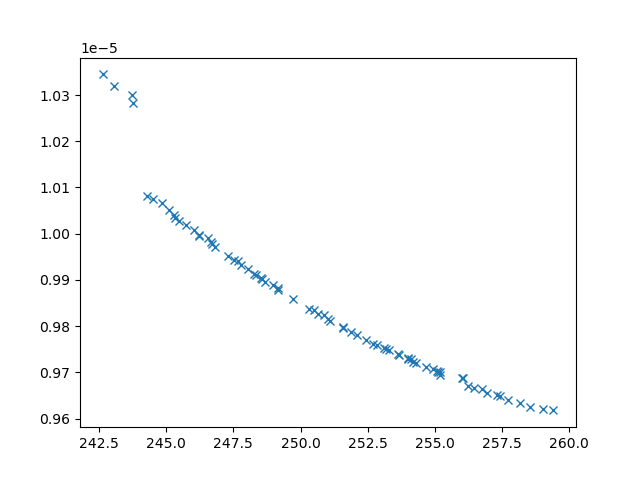

The file beside this chart, header and first rows:
xline_all_values, yline_all_values, X_all_values, obj1, obj2, obj3, inc
244.3, 1.0081053661588394e-05, [np.float64(0.16992334627611605), 0.1, 1…, 244.3, 1.0081053661588394e-05, 29062068, 0
243.8, 1.0283589652871448e-05, [np.float64(9.322395173135462), 0.1, np.…, 243.8, 1.0283589652871448e-05, 41890240, 0
243.1, 1.0320146076880958e-05, [10, 0.1, np.float64(1.7544549167448134)…, 243.1, 1.0320146076880958e-05, 44704755, 0
243.7, 1.0300170439080546e-05, [10, np.float64(0.6508663008215801), np.…, 243.7, 1.0300170439080546e-05, 52125435, 0
256, 9.688121242216632e-06, [np.float64(1.7266726620672033), np.floa…, 256, 9.688121242216632e-06, 2593919, 0
251, 9.814399381371896e-06, [np.float64(3.643055607452277), np.float…, 251, 9.814399381371896e-06, 4701656, 0
251.6, 9.797272615624173e-06, [np.float64(3.403978595551397), np.float…, 251.6, 9.797272615624173e-06, 4296479, 0
258.6, 9.625819693156416e-06, [np.float64(1.8268429233822596), np.floa…, 258.6, 9.625819693156416e-06, 2589971, 0
247.8, 9.932697409671269e-06, [np.float64(4.64031790186188), np.float6…, 247.8, 9.932697409671269e-06, 8955357, 0
248.3, 9.911639303761118e-06, [np.float64(3.4391659487807305), np.floa…, 248.3, 9.911639303761118e-06, 7867464, 0
245.1, 1.0051659669219661e-05, [np.float64(4.120649387005973), np.float…, 245.1, 1.0051659669219661e-05, 30108103, 0
259.4, 9.61763484611349e-06, [np.float64(1.8834188364658533), 10, np.…, 259.4, 9.61763484611349e-06, 2372453, 0
258.2, 9.634515003300794e-06, [np.float64(1.7492093637466262), np.floa…, 258.2, 9.634515003300794e-06, 2582929, 0
255.2, 9.695264440729469e-06, [np.float64(2.809234124023394), np.float…, 255.2, 9.695264440729469e-06, 3229078, 0
254, 9.728774884428274e-06, [np.float64(2.7345601280528626), np.floa…, 254, 9.728774884428274e-06, 3277454, 0
257.7, 9.640209241887457e-06, [np.float64(2.1841674287726054), np.floa…, 257.7, 9.640209241887457e-06, 2778281, 0
252.5, 9.770570108389753e-06, [np.float64(3.555724453262158), np.float…, 252.5, 9.770570108389753e-06, 4071362, 0
256.2, 9.671067652027924e-06, [np.float64(2.5807419622570444), np.floa…, 256.2, 9.671067652027924e-06, 3026042, 0
245.3, 1.0039733932970278e-05, [np.float64(4.9089258453187385), np.floa…, 245.3, 1.0039733932970278e-05, 20335403, 0
245.5, 1.002767906863278e-05, [np.float64(1.2011866296458478), np.floa…, 245.5, 1.002767906863278e-05, 20132354, 0
251.9, 9.786424122321238e-06, [np.float64(3.538745841899477), np.float…, 251.9, 9.786424122321238e-06, 4307173, 0
246.2, 9.997600615028403e-06, [np.float64(4.747567632591013), np.float…, 246.2, 9.997600615028403e-06, 13858928, 0
255.1, 9.700381400401857e-06, [np.float64(2.604681250466217), np.float…, 255.1, 9.700381400401857e-06, 2979351, 0
247.3, 9.952568674700756e-06, [np.float64(3.3044239393468717), np.floa…, 247.3, 9.952568674700756e-06, 10036944, 0
257, 9.655976810678444e-06, [np.float64(2.2863424234190113), np.floa…, 257, 9.655976810678444e-06, 2836734, 0
249.2, 9.883316131134135e-06, [np.float64(4.691945845201781), np.float…, 249.2, 9.883316131134135e-06, 7256013, 0
244.8, 1.0066478513221697e-05, [np.float64(5.161050277051304), 0.1, np.…, 244.8, 1.0066478513221697e-05, 31063915, 0
246.5, 9.989821243221792e-06, [np.float64(5.014667435180371), np.float…, 246.5, 9.989821243221792e-06, 13785307, 0
245.7, 1.0018536370782128e-05, [np.float64(2.67500250188251), np.float6…, 245.7, 1.0018536370782128e-05, 15461527, 0
254.7, 9.711247340603633e-06, [np.float64(2.4834398544934735), np.floa…, 254.7, 9.711247340603633e-06, 3081271, 0
252.8, 9.759329140927288e-06, [np.float64(3.076961305089858), np.float…, 252.8, 9.759329140927288e-06, 3723021, 0
254.3, 9.719915653145733e-06, [np.float64(3.750199929150471), np.float…, 254.3, 9.719915653145733e-06, 3519136, 0
246.6, 9.981054423093912e-06, [np.float64(2.8305369620922947), np.floa…, 246.6, 9.981054423093912e-06, 12458919, 0
256.7, 9.663542414397776e-06, [np.float64(2.739487341665437), np.float…, 256.7, 9.663542414397776e-06, 2732988, 0
253.2, 9.750148247096805e-06, [np.float64(3.3700726706619766), np.floa…, 253.2, 9.750148247096805e-06, 3730069, 0
248.7, 9.896196393037939e-06, [np.float64(4.3964656448799415), np.floa…, 248.7, 9.896196393037939e-06, 7185863, 0
244.5, 1.0074248233094826e-05, [np.float64(2.592006045074282), np.float…, 244.5, 1.0074248233094826e-05, 29363474, 0
246.8, 9.970278318909385e-06, [np.float64(1.8297377660849166), np.floa…, 246.8, 9.970278318909385e-06, 10570190, 0
246, 1.0006915092422137e-05, [np.float64(4.818832349874321), np.float…, 246, 1.0006915092422137e-05, 15250550, 0
252.7, 9.762286103269435e-06, [np.float64(3.4027912544798387), np.floa…, 252.7, 9.762286103269435e-06, 3995010, 0
247.5, 9.943932372478834e-06, [np.float64(4.212765073684267), np.float…, 247.5, 9.943932372478834e-06, 9807319, 0
253.7, 9.737247809917282e-06, [np.float64(3.0795812255100263), np.floa…, 253.7, 9.737247809917282e-06, 3494355, 0
253.3, 9.74726201069769e-06, [np.float64(3.367151858574625), np.float…, 253.3, 9.74726201069769e-06, 3683165, 0
257.4, 9.647881503974467e-06, [np.float64(2.127749497314155), np.float…, 257.4, 9.647881503974467e-06, 2745092, 0
248.5, 9.904630040898688e-06, [np.float64(3.9835271184170145), np.floa…, 248.5, 9.904630040898688e-06, 7781633, 0
253.6, 9.740285823526805e-06, [np.float64(2.58927573241023), np.float6…, 253.6, 9.740285823526805e-06, 3267400, 0
256.4, 9.666416625401286e-06, [np.float64(2.468529331809322), np.float…, 256.4, 9.666416625401286e-06, 2953064, 0
257.3, 9.650574197516768e-06, [np.float64(2.080167187212259), np.float…, 257.3, 9.650574197516768e-06, 2720783, 0
245.3, 1.0034571454076648e-05, [np.float64(2.2928234992185503), 0.1, np…, 245.3, 1.0034571454076648e-05, 26803866, 0
242.6, 1.0344641373222057e-05, [np.float64(9.98401502442121), np.float6…, 242.6, 1.0344641373222057e-05, 51779233, 0
250.5, 9.834867823675324e-06, [np.float64(3.370023794164888), np.float…, 250.5, 9.834867823675324e-06, 4694607, 0
251.1, 9.810534132296778e-06, [np.float64(3.6135894466276013), np.floa…, 251.1, 9.810534132296778e-06, 4625364, 0
256, 9.68727065376409e-06, [np.float64(1.7225447600105848), np.floa…, 256, 9.68727065376409e-06, 2593614, 0
248.3, 9.912165513494633e-06, [np.float64(2.451500681181546), np.float…, 248.3, 9.912165513494633e-06, 7586887, 0
252.1, 9.779862522491261e-06, [np.float64(3.4339532309447733), np.floa…, 252.1, 9.779862522491261e-06, 4082610, 0
259, 9.619859919286908e-06, [np.float64(1.5503940948514652), 10, np.…, 259, 9.619859919286908e-06, 2479436, 0
250.7, 9.82595968284071e-06, [np.float64(4.221840077690411), np.float…, 250.7, 9.82595968284071e-06, 5328890, 0
251.6, 9.796295170708e-06, [np.float64(3.505883600943797), np.float…, 251.6, 9.796295170708e-06, 4375170, 0
254.2, 9.723039694859961e-06, [np.float64(3.1588161977045086), np.floa…, 254.2, 9.723039694859961e-06, 3356480, 0
248.1, 9.924568080163912e-06, [np.float64(4.2766008903068915), np.floa…, 248.1, 9.924568080163912e-06, 8774705, 0
... 15 more rows
